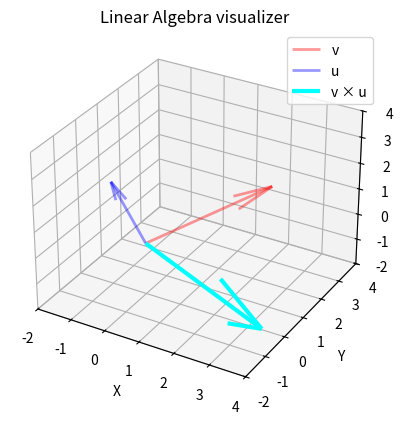

Reproduce this figure in Python.
import numpy as np
import matplotlib.pyplot as plt
from mpl_toolkits.mplot3d import Axes3D
# allows us to choose what operation we want to preform
SHOW_ADDITION = False
SHOW_SCALING = False
SHOW_CROSS = True
SHOW_TRANSFORM = False

fig = plt.figure()
ax = fig.add_subplot(111, projection='3d')

# Base vectors
v = np.array([2, 3, 1])
u = np.array([-1, 0, 2])
w = v + u

# Original vectors
ax.quiver(0, 0, 0, *v, color='red', alpha=0.4, linewidth=2, label='v')
ax.quiver(0, 0, 0, *u, color='blue', alpha=0.4, linewidth=2, label='u')

# Vector addition 
if SHOW_ADDITION:
    ax.quiver(*v, *u, color='purple', alpha=0.4, linewidth=2)
    ax.quiver(0, 0, 0, *w, color='green', linewidth=3, label='v + u')

# Scalar scaling 
if SHOW_SCALING:
    ax.quiver(0, 0, 0, *(2*v), color='orange', alpha=0.4, label='2v')

# Cross product
if SHOW_CROSS:
    cross = np.cross(v, u)
    ax.quiver(0, 0, 0, *cross, color='cyan', linewidth=3, label='v × u')

# Linear transformation
if SHOW_TRANSFORM:
    A = np.array([[1, 0.5, 0],
                  [0, 1, 0],
                  [0, 0, 1]])
    tv = A @ v
    ax.quiver(0, 0, 0, *tv, color='magenta', linewidth=3, label='A·v')

#axes
ax.set_xlim([-2, 4])
ax.set_ylim([-2, 4])
ax.set_zlim([-2, 4])
ax.set_xlabel('X')
ax.set_ylabel('Y')
ax.set_zlabel('Z')

ax.legend()
ax.set_title("Linear Algebra visualizer")
plt.show()
